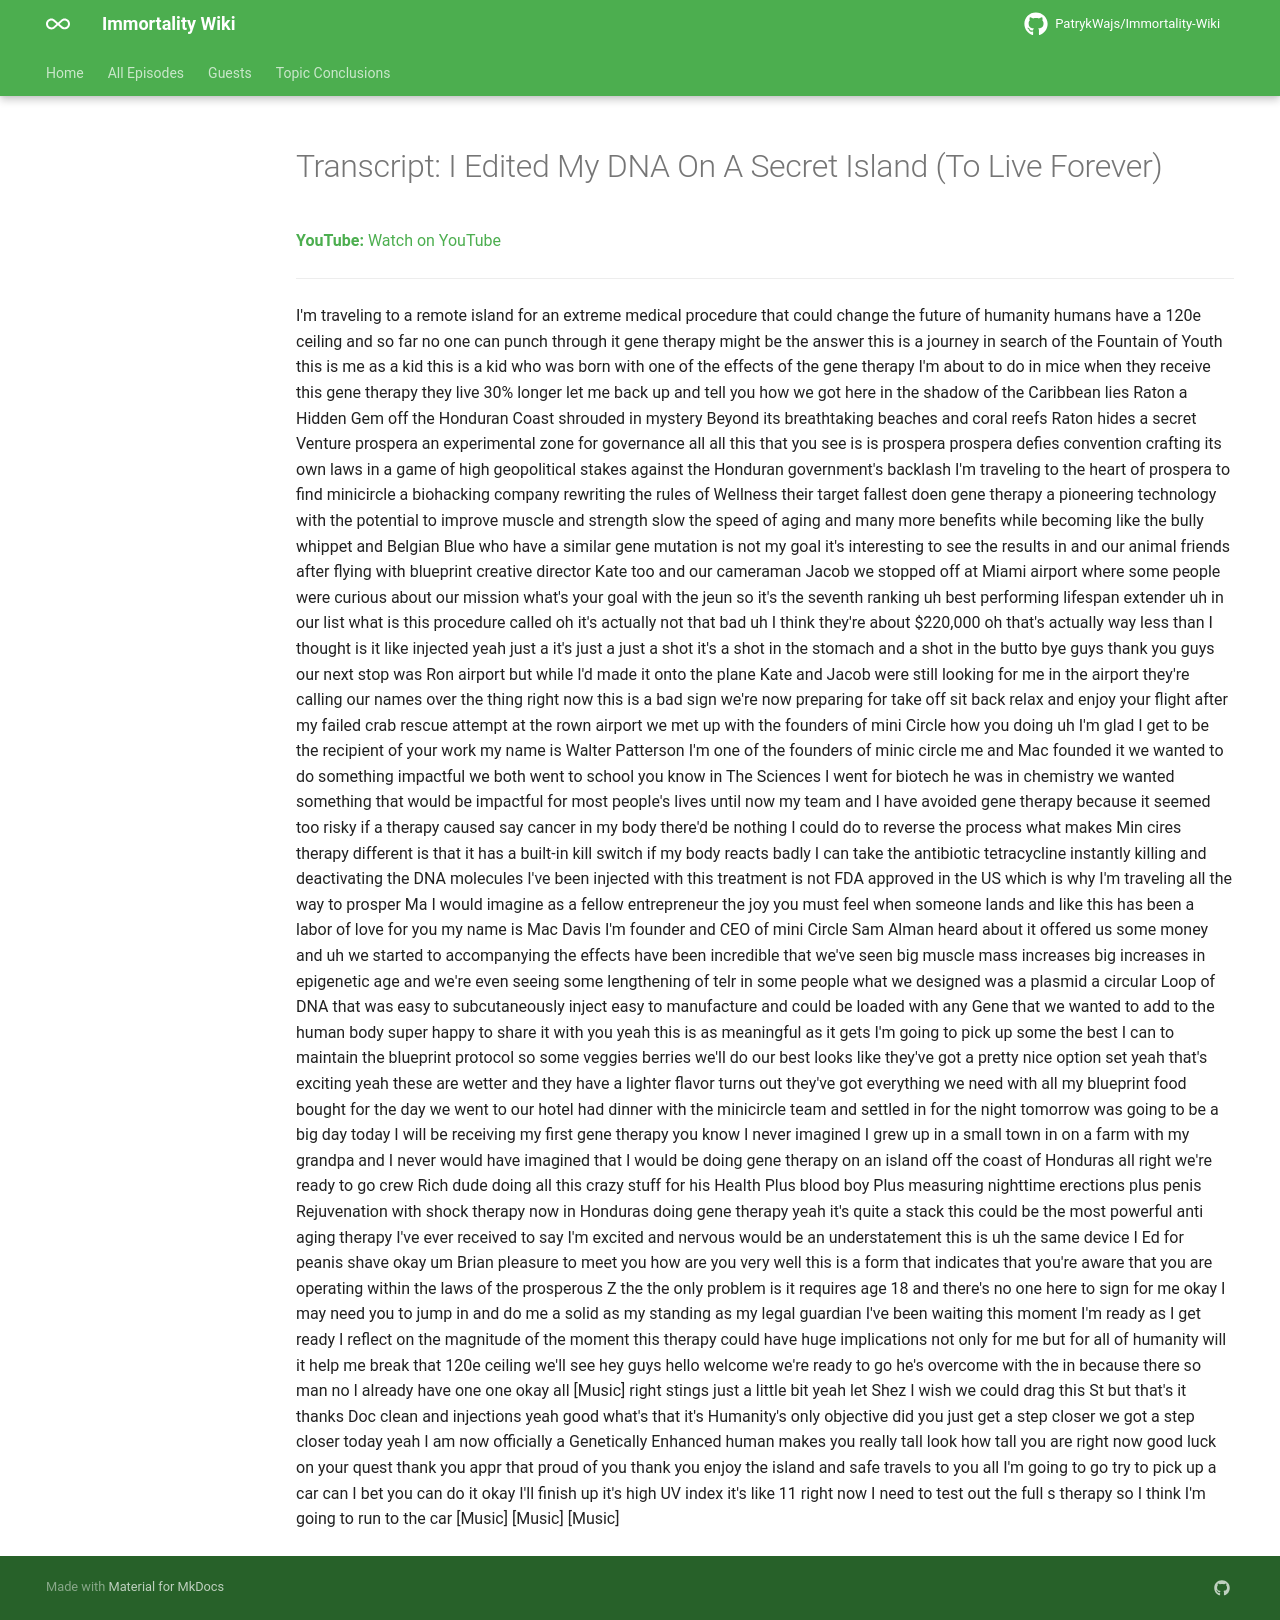

repository: PatrykWajs/Immortality-Wiki · page: Episodes/EP-48 - I Edited My DNA On A Secret Island (To Live Forever)/transcript/index.html · generator: mkdocs

---
title: "Transcript: I Edited My DNA On A Secret Island (To Live Forever)"
search:
  exclude: true
---

# Transcript: I Edited My DNA On A Secret Island (To Live Forever)

**YouTube:** [Watch on YouTube](https://www.youtube.com/watch?v=bax8to_s07Q)

---

I'm traveling to a remote island for an extreme medical procedure that could change the future of humanity humans have a 120e ceiling and so far no one can punch through it gene therapy might be the answer this is a journey in search of the Fountain of Youth this is me as a kid this is a kid who was born with one of the effects of the gene therapy I'm about to do in mice when they receive this gene therapy they live 30% longer let me back up and tell you how we got here in the shadow of the Caribbean lies Raton a Hidden Gem off the Honduran Coast shrouded in mystery Beyond its breathtaking beaches and coral reefs Raton hides a secret Venture prospera an experimental zone for governance all all this that you see is is prospera prospera defies convention crafting its own laws in a game of high geopolitical stakes against the Honduran government's backlash I'm traveling to the heart of prospera to find minicircle a biohacking company rewriting the rules of Wellness their target fallest doen gene therapy a pioneering technology with the potential to improve muscle and strength slow the speed of aging and many more benefits while becoming like the bully whippet and Belgian Blue who have a similar gene mutation is not my goal it's interesting to see the results in and our animal friends after flying with blueprint creative director Kate too and our cameraman Jacob we stopped off at Miami airport where some people were curious about our mission what's your goal with the jeun so it's the seventh ranking uh best performing lifespan extender uh in our list what is this procedure called oh it's actually not that bad uh I think they're about $220,000 oh that's actually way less than I thought is it like injected yeah just a it's just a just a shot it's a shot in the stomach and a shot in the butto bye guys thank you guys our next stop was Ron airport but while I'd made it onto the plane Kate and Jacob were still looking for me in the airport they're calling our names over the thing right now this is a bad sign we're now preparing for take off sit back relax and enjoy your flight after my failed crab rescue attempt at the rown airport we met up with the founders of mini Circle how you doing uh I'm glad I get to be the recipient of your work my name is Walter Patterson I'm one of the founders of minic circle me and Mac founded it we wanted to do something impactful we both went to school you know in The Sciences I went for biotech he was in chemistry we wanted something that would be impactful for most people's lives until now my team and I have avoided gene therapy because it seemed too risky if a therapy caused say cancer in my body there'd be nothing I could do to reverse the process what makes Min cires therapy different is that it has a built-in kill switch if my body reacts badly I can take the antibiotic tetracycline instantly killing and deactivating the DNA molecules I've been injected with this treatment is not FDA approved in the US which is why I'm traveling all the way to prosper Ma I would imagine as a fellow entrepreneur the joy you must feel when someone lands and like this has been a labor of love for you my name is Mac Davis I'm founder and CEO of mini Circle Sam Alman heard about it offered us some money and uh we started to accompanying the effects have been incredible that we've seen big muscle mass increases big increases in epigenetic age and we're even seeing some lengthening of telr in some people what we designed was a plasmid a circular Loop of DNA that was easy to subcutaneously inject easy to manufacture and could be loaded with any Gene that we wanted to add to the human body super happy to share it with you yeah this is as meaningful as it gets I'm going to pick up some the best I can to maintain the blueprint protocol so some veggies berries we'll do our best looks like they've got a pretty nice option set yeah that's exciting yeah these are wetter and they have a lighter flavor turns out they've got everything we need with all my blueprint food bought for the day we went to our hotel had dinner with the minicircle team and settled in for the night tomorrow was going to be a big day today I will be receiving my first gene therapy you know I never imagined I grew up in a small town in on a farm with my grandpa and I never would have imagined that I would be doing gene therapy on an island off the coast of Honduras all right we're ready to go crew Rich dude doing all this crazy stuff for his Health Plus blood boy Plus measuring nighttime erections plus penis Rejuvenation with shock therapy now in Honduras doing gene therapy yeah it's quite a stack this could be the most powerful anti aging therapy I've ever received to say I'm excited and nervous would be an understatement this is uh the same device I Ed for peanis shave okay um Brian pleasure to meet you how are you very well this is a form that indicates that you're aware that you are operating within the laws of the prosperous Z the the only problem is it requires age 18 and there's no one here to sign for me okay I may need you to jump in and do me a solid as my standing as my legal guardian I've been waiting this moment I'm ready as I get ready I reflect on the magnitude of the moment this therapy could have huge implications not only for me but for all of humanity will it help me break that 120e ceiling we'll see hey guys hello welcome we're ready to go he's overcome with the in because there so man no I already have one one okay all [Music] right stings just a little bit yeah let Shez I wish we could drag this St but that's it thanks Doc clean and injections yeah good what's that it's Humanity's only objective did you just get a step closer we got a step closer today yeah I am now officially a Genetically Enhanced human makes you really tall look how tall you are right now good luck on your quest thank you appr that proud of you thank you enjoy the island and safe travels to you all I'm going to go try to pick up a car can I bet you can do it okay I'll finish up it's high UV index it's like 11 right now I need to test out the full s therapy so I think I'm going to run to the car [Music] [Music] [Music]
